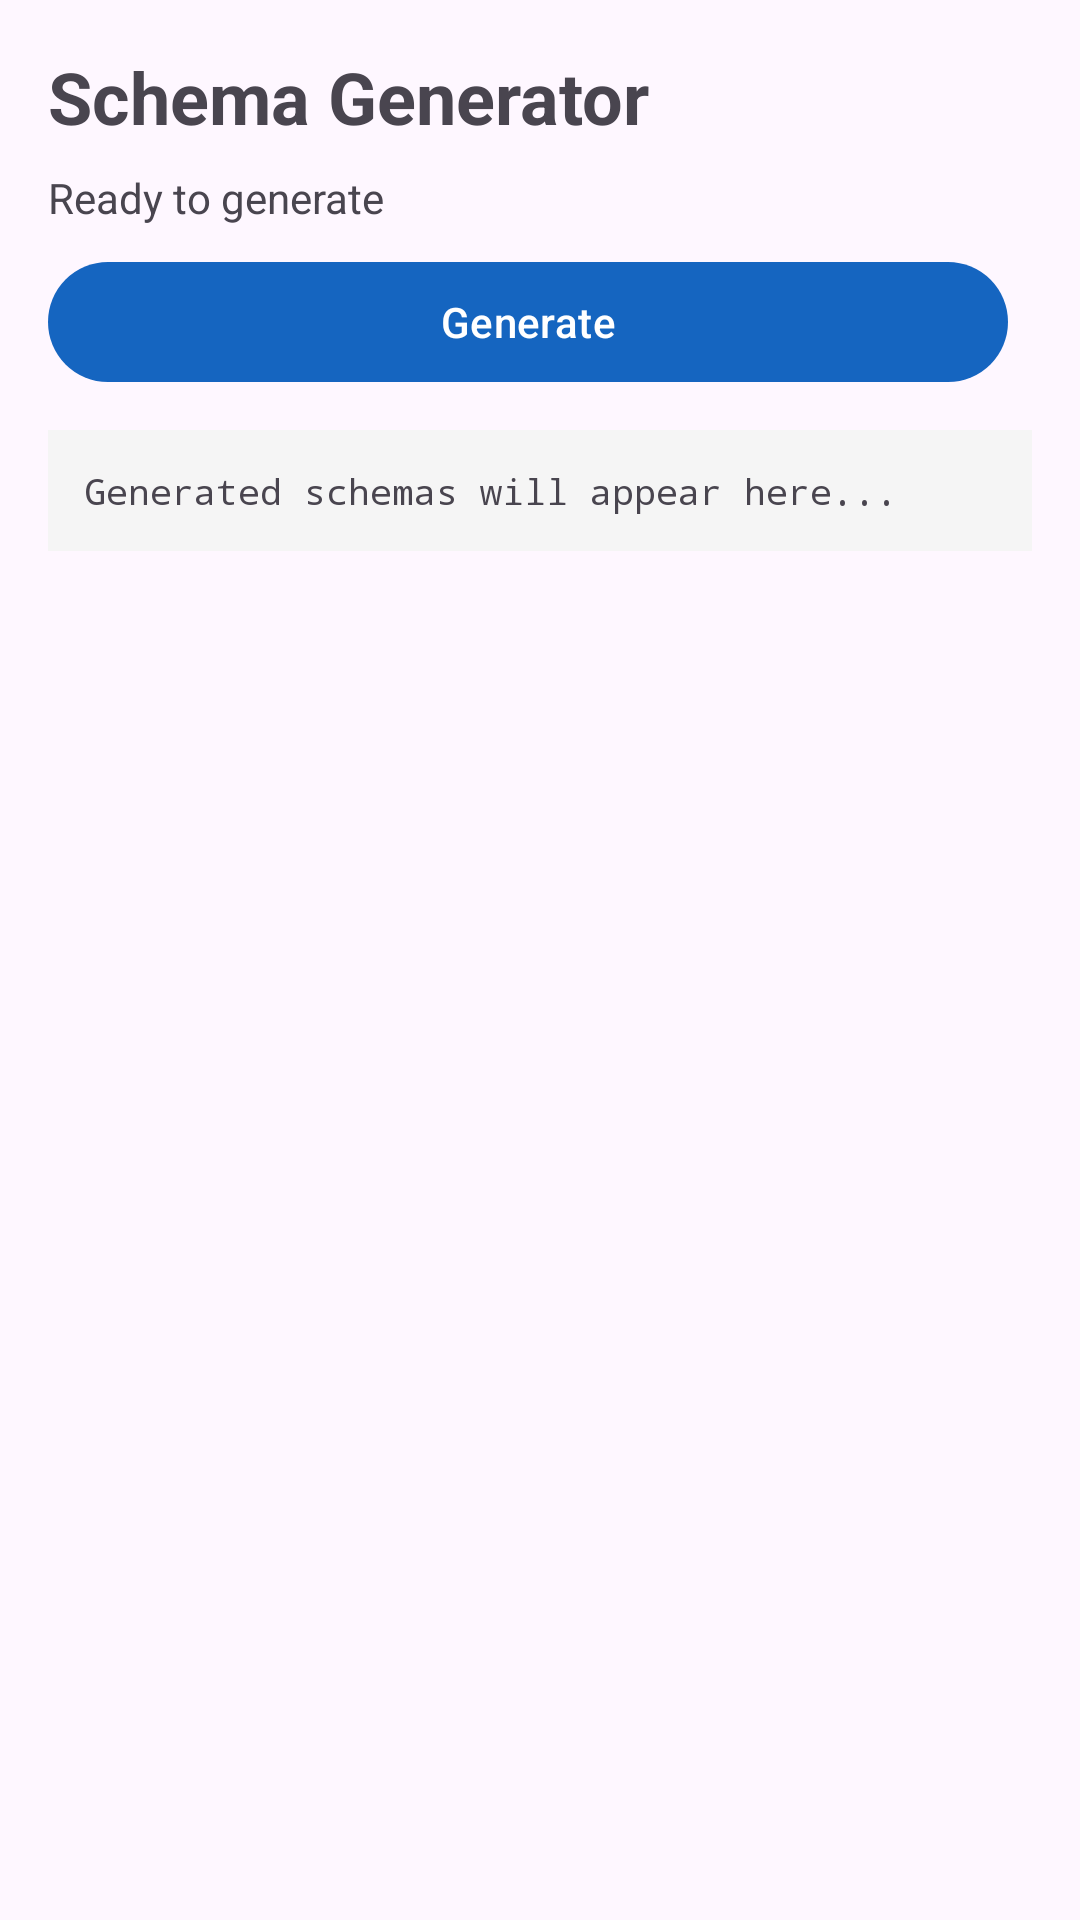

This screen was rendered from an Android layout file. Write that file and the resources it references.
<!-- AndroidManifest.xml: application theme Theme.SchemaGuard -->
<!-- res/layout/fragment_generator.xml -->
<?xml version="1.0" encoding="utf-8"?>
<LinearLayout
    xmlns:android="http://schemas.android.com/apk/res/android"
    android:layout_width="match_parent"
    android:layout_height="match_parent"
    android:orientation="vertical"
    android:padding="16dp">

    <TextView
        android:layout_width="wrap_content"
        android:layout_height="wrap_content"
        android:text="Schema Generator"
        android:textSize="24sp"
        android:textStyle="bold"
        android:layout_marginBottom="8dp" />

    <TextView
        android:id="@+id/tv_status"
        android:layout_width="wrap_content"
        android:layout_height="wrap_content"
        android:text="Ready to generate"
        android:textSize="14sp"
        android:layout_marginBottom="8dp" />

    <TextView
        android:id="@+id/tv_error"
        android:layout_width="match_parent"
        android:layout_height="wrap_content"
        android:textColor="#D32F2F"
        android:visibility="gone"
        android:layout_marginBottom="8dp" />

    <LinearLayout
        android:layout_width="match_parent"
        android:layout_height="wrap_content"
        android:orientation="horizontal"
        android:layout_marginBottom="12dp">

        <com.google.android.material.button.MaterialButton
            android:id="@+id/btn_generate"
            android:layout_width="0dp"
            android:layout_height="wrap_content"
            android:layout_weight="1"
            android:text="Generate"
            android:layout_marginEnd="8dp" />

        <com.google.android.material.button.MaterialButton
            android:id="@+id/btn_copy"
            android:layout_width="0dp"
            android:layout_height="wrap_content"
            android:layout_weight="1"
            android:text="Copy"
            android:visibility="gone"
            style="@style/Widget.Material3.Button.OutlinedButton" />
    </LinearLayout>

    <ProgressBar
        android:id="@+id/progress_bar"
        android:layout_width="wrap_content"
        android:layout_height="wrap_content"
        android:layout_gravity="center"
        android:visibility="gone" />

    <ScrollView
        android:layout_width="match_parent"
        android:layout_height="match_parent">

        <TextView
            android:id="@+id/tv_schema_output"
            android:layout_width="match_parent"
            android:layout_height="wrap_content"
            android:fontFamily="monospace"
            android:textSize="12sp"
            android:background="#F5F5F5"
            android:padding="12dp"
            android:text="Generated schemas will appear here..." />

    </ScrollView>

</LinearLayout>
<!-- resources referenced by this layout -->
<resources>
  <style name="Theme.SchemaGuard" parent="Theme.Material3.Light.NoActionBar">
          <item name="colorPrimary">#1565C0</item>
          <item name="colorPrimaryVariant">#0D47A1</item>
          <item name="colorOnPrimary">#FFFFFF</item>
          <item name="colorSecondary">#2E7D32</item>
          <item name="colorSecondaryVariant">#1B5E20</item>
          <item name="colorOnSecondary">#FFFFFF</item>
      </style>
</resources>
